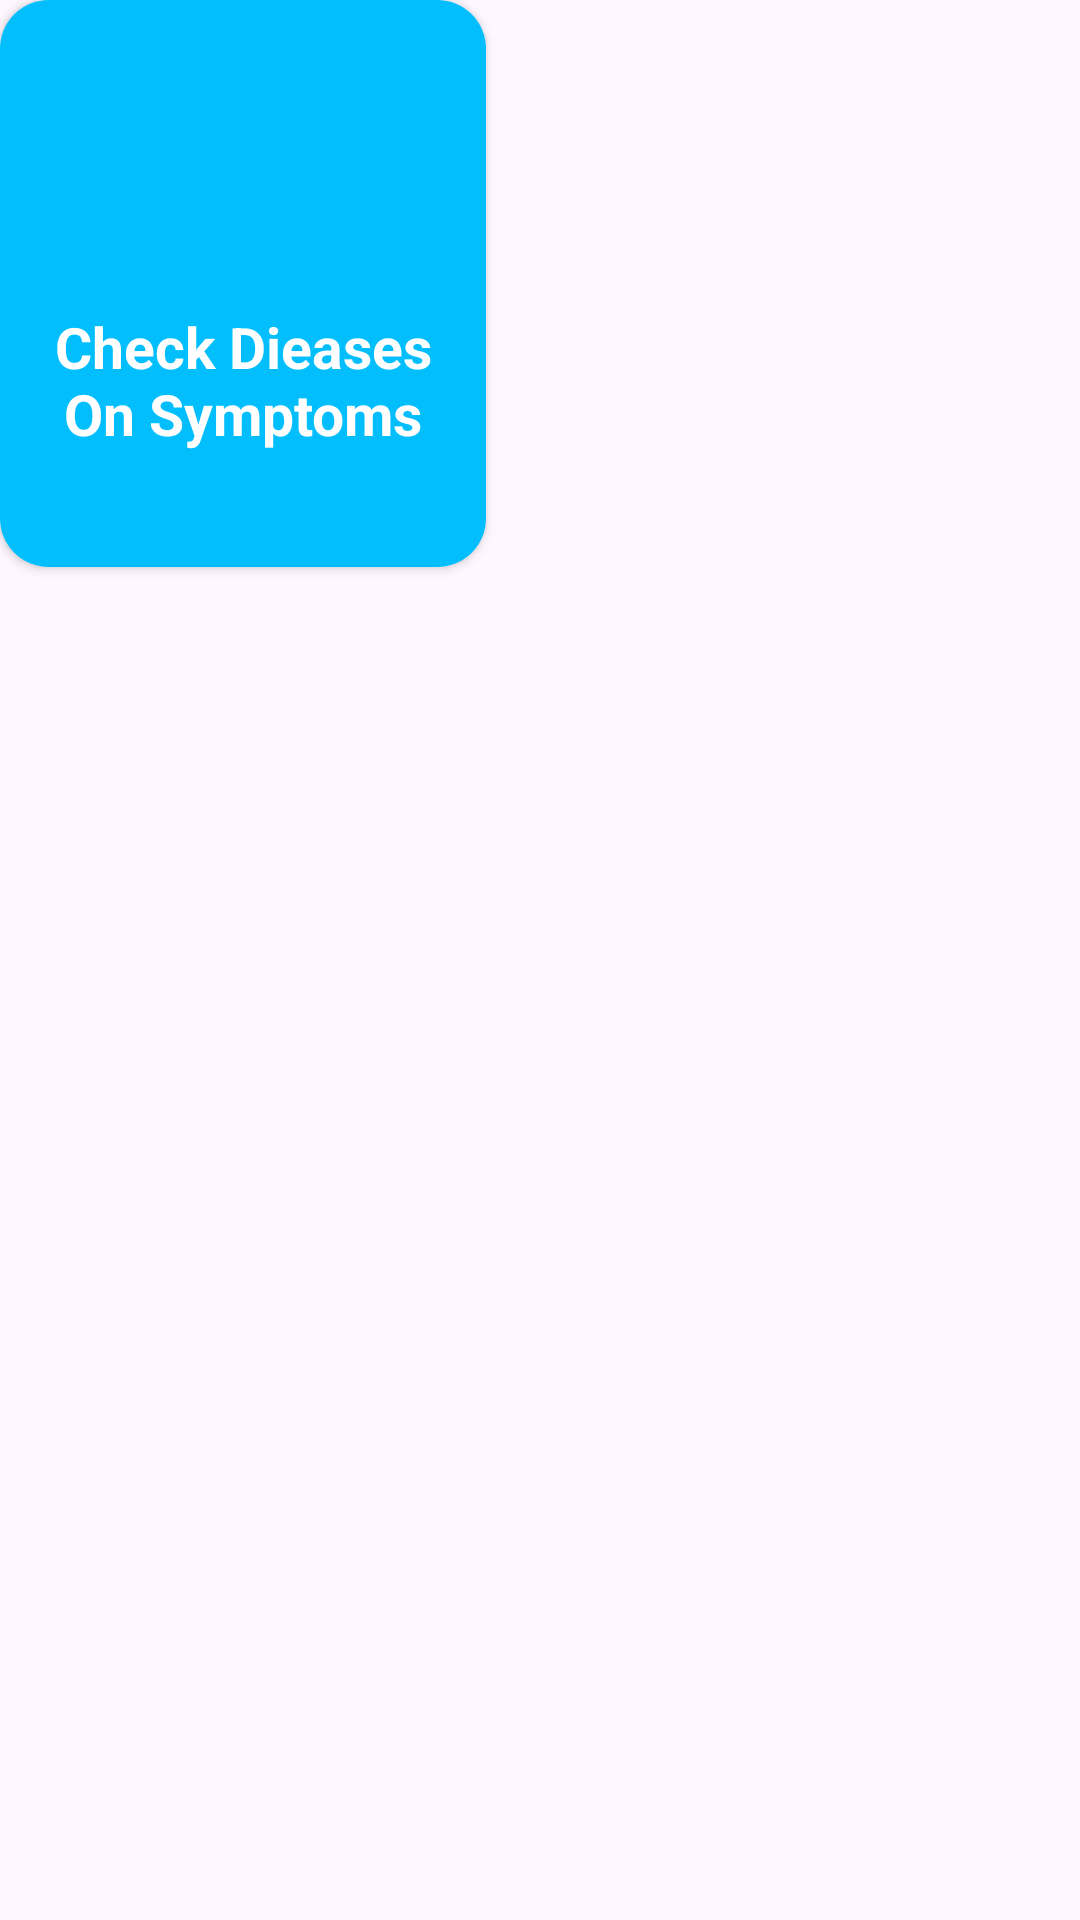

Produce the Android XML layout that renders to this screen, including the resource entries it uses.
<!-- AndroidManifest.xml: application theme Theme.HealthDetectiveApp -->
<!-- res/layout/dieases_card.xml -->
<?xml version="1.0" encoding="utf-8"?>
<LinearLayout
    xmlns:android="http://schemas.android.com/apk/res/android"
    xmlns:app="http://schemas.android.com/apk/res-auto"
    xmlns:tools="http://schemas.android.com/tools"
    android:layout_width="wrap_content"
    android:layout_height="wrap_content"

    >

    <androidx.cardview.widget.CardView
        android:layout_width="@dimen/dim_300"
        android:layout_height="@dimen/dim_350"
        app:cardCornerRadius="@dimen/dim_30"
        >
        <androidx.constraintlayout.widget.ConstraintLayout
            android:layout_width="match_parent"
            android:layout_height="match_parent"
            android:background="@color/Softblue_skyblue3"
            >

            <ImageView
                android:id="@+id/imageView"
                android:layout_width="@dimen/dim_130"
                android:layout_height="@dimen/dim_130"
                android:layout_marginTop="@dimen/dim_40"
                app:layout_constraintEnd_toEndOf="parent"
                app:layout_constraintStart_toStartOf="parent"
                app:layout_constraintTop_toTopOf="parent"
                app:srcCompat="@drawable/healthcheck" />

            <TextView
                android:id="@+id/textView"
                android:layout_width="wrap_content"
                android:layout_height="wrap_content"
                android:layout_marginTop="@dimen/dim_10"
                android:padding="@dimen/dim_10"
                android:textAlignment="center"
                android:text="Check Dieases On Symptoms"
                android:textSize="@dimen/dim_35"
                android:textColor="@color/white"
                android:textStyle="bold"
                app:layout_constraintEnd_toEndOf="parent"
                app:layout_constraintStart_toStartOf="parent"
                app:layout_constraintTop_toBottomOf="@+id/imageView" />

        </androidx.constraintlayout.widget.ConstraintLayout>
    </androidx.cardview.widget.CardView>
</LinearLayout>
<!-- resources referenced by this layout -->
<resources>
  <color name="Softblue_skyblue3">#02BEFD</color>
  <color name="white">#FFFFFFFF</color>
  <dimen name="dim_10">10dp</dimen>
  <dimen name="dim_130">130dp</dimen>
  <dimen name="dim_30">30dp</dimen>
  <dimen name="dim_300">300dp</dimen>
  <dimen name="dim_35">35dp</dimen>
  <dimen name="dim_350">350dp</dimen>
  <dimen name="dim_40">40dp</dimen>
  <style name="Theme.HealthDetectiveApp" parent="Base.Theme.HealthDetectiveApp" />
  <style name="Base.Theme.HealthDetectiveApp" parent="Theme.Material3.DayNight.NoActionBar">
          
           <item name="colorPrimary">@color/Softblue_skyblue3</item>
           // Status bar color
          <item name="colorPrimaryDark">@color/Softblue_skyblue3</item>
          
          <item name="colorAccent">@color/Softblue_skyblue6</item>
  
          // Floating Point Color
          <item name="colorPrimaryContainer">@color/skyblue4</item>
          // Active Indicator Corlor
          <item name="colorSecondaryContainer">@color/skyblue4</item>
  
          
      </style>
  <color name="Softblue_skyblue6">#A4DFFD</color>
  
      // Trendy Blue Monochromatic Color Schema
  <color name="skyblue4">#b8e6ff</color>
</resources>
